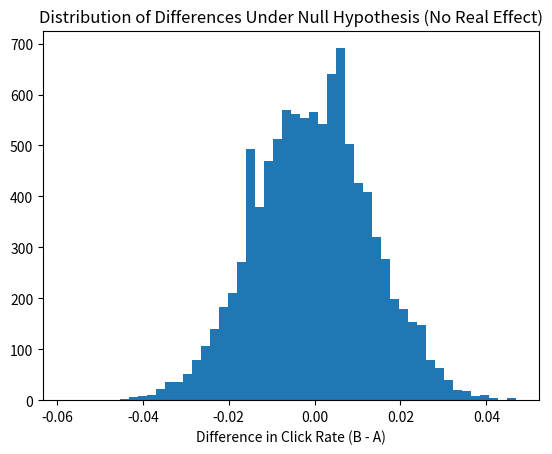

Write Python code to recreate this figure.
import random

def simulate_ab_test_under_null(n_users, true_click_rate, n_simulations):
    """
    Simulates running the SAME button (no real difference) on two groups,
    many times, to see how much random variation we'd expect by chance alone.
    """
    differences = []
    
    for _ in range(n_simulations):
        # Simulate group A
        clicks_a = sum(1 for _ in range(n_users) if random.random() < true_click_rate)
        # Simulate group B — SAME true rate, since H0 assumes no real difference
        clicks_b = sum(1 for _ in range(n_users) if random.random() < true_click_rate)
        
        rate_a = clicks_a / n_users
        rate_b = clicks_b / n_users
        differences.append(rate_b - rate_a)
    
    return differences

# Simulate 1000 users per group, true rate 10%, repeat 10000 times
diffs = simulate_ab_test_under_null(1000, 0.10, 10000)

import matplotlib.pyplot as plt
plt.hist(diffs, bins=50)
plt.title("Distribution of Differences Under Null Hypothesis (No Real Effect)")
plt.xlabel("Difference in Click Rate (B - A)")
plt.savefig("null_distribution.png")
plt.show()

# Our actual observed difference was 11.2% - 10% = 1.2%
observed_diff = 0.112 - 0.100

# How many of our simulated "no real difference" trials produced 
# a difference AT LEAST as extreme as what we observed?
extreme_count = sum(1 for d in diffs if abs(d) >= abs(observed_diff))
p_value = extreme_count / len(diffs)

print(f"Observed difference: {observed_diff:.4f}")
print(f"P-value: {p_value:.4f}")
